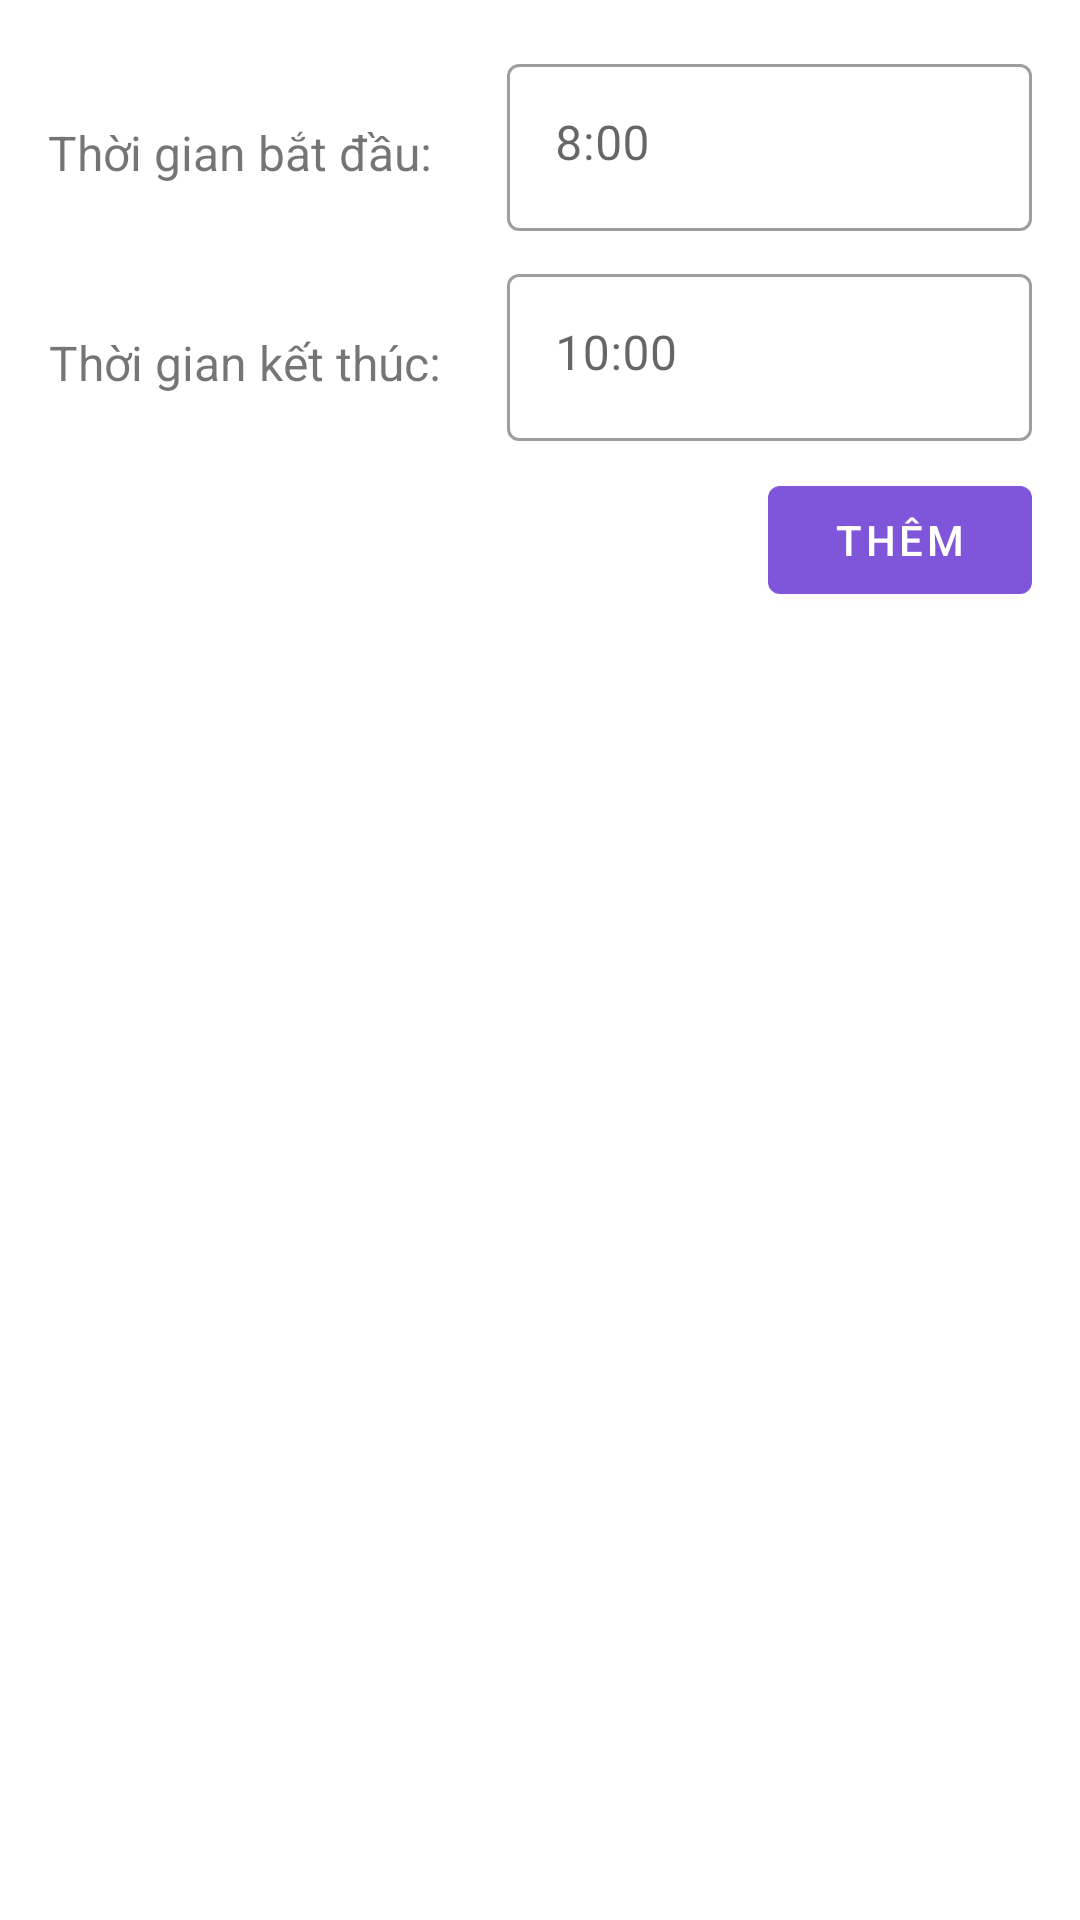

Here is an Android app screen rendered from its layout file. Give the layout XML and the strings, colors and styles it references.
<!-- AndroidManifest.xml: application theme Theme.QuanLyRapPhim -->
<!-- res/layout/fragment_add_time_slot_screen.xml -->
<?xml version="1.0" encoding="utf-8"?>
<androidx.constraintlayout.widget.ConstraintLayout
    android:id="@+id/add_refreshment_constrainlayout"
    xmlns:android="http://schemas.android.com/apk/res/android"
    android:layout_width="match_parent"
    android:layout_height="wrap_content"
    android:padding="16dp"
    xmlns:app="http://schemas.android.com/apk/res-auto">

    <TextView
        android:id="@+id/add_time_slot_tv_start"
        android:text="Thời gian bắt đầu:"
        android:textSize="16sp"
        android:gravity="center"
        android:layout_width="wrap_content"
        android:layout_height="70dp"
        app:layout_constraintTop_toTopOf="parent"
        app:layout_constraintStart_toStartOf="parent"
        />
    <com.google.android.material.textfield.TextInputLayout
        android:id="@+id/add_refreshment_etl_start"
        style="@style/Widget.MaterialComponents.TextInputLayout.OutlinedBox"
        android:layout_width="0dp"
        android:layout_height="wrap_content"
        android:layout_marginLeft="25dp"

        android:hint="8:00"

        app:layout_constraintTop_toTopOf="@id/add_time_slot_tv_start"
        app:layout_constraintStart_toEndOf="@id/add_time_slot_tv_start"
        app:layout_constraintEnd_toEndOf="parent"
        >

        <com.google.android.material.textfield.TextInputEditText
            android:id="@+id/add_refreshment_et_name"
            android:layout_width="match_parent"
            android:layout_height="wrap_content"
            android:enabled="true"
            android:gravity="start" />

    </com.google.android.material.textfield.TextInputLayout>

    <TextView
        android:id="@+id/time_slot_card_tv_end"
        android:text="Thời gian kết thúc:"
        android:textSize="16sp"
        android:gravity="center"
        android:layout_width="wrap_content"
        android:layout_height="70dp"
        app:layout_constraintTop_toBottomOf="@id/add_time_slot_tv_start"
        app:layout_constraintStart_toStartOf="parent"/>

    <com.google.android.material.textfield.TextInputLayout
        android:id="@+id/add_time_slot_etl_end"
        style="@style/Widget.MaterialComponents.TextInputLayout.OutlinedBox"

        android:layout_width="0dp"
        android:layout_height="wrap_content"
        android:hint="10:00"
        app:layout_constraintTop_toTopOf="@id/time_slot_card_tv_end"
        app:layout_constraintStart_toStartOf="@id/add_refreshment_etl_start"
        app:layout_constraintEnd_toEndOf="parent"
        >

        <com.google.android.material.textfield.TextInputEditText
            android:id="@+id/add_spinner_cinemaroom_et_type"
            android:layout_width="match_parent"
            android:layout_height="wrap_content"
            android:enabled="true"
            android:gravity="start" />
    </com.google.android.material.textfield.TextInputLayout>

    <com.google.android.material.button.MaterialButton
        android:id="@+id/add_time_slot_btn_add"
        android:text="Thêm"
        android:layout_width="wrap_content"
        android:layout_height="wrap_content"
        app:layout_constraintTop_toBottomOf="@id/time_slot_card_tv_end"
        app:layout_constraintEnd_toEndOf="parent"
        android:visibility="visible"/>

</androidx.constraintlayout.widget.ConstraintLayout>
<!-- resources referenced by this layout -->
<resources>
  <style name="Theme.QuanLyRapPhim" parent="Theme.MaterialComponents.Light.NoActionBar">
          
          <item name="colorPrimary">@color/primary</item>
          <item name="colorPrimaryDark">@color/purple_700</item>
          <item name="colorAccent">@color/primary</item>
          
      </style>
  <color name="primary">#7F56D9</color>
  <color name="purple_700">#FF3700B3</color>
</resources>
